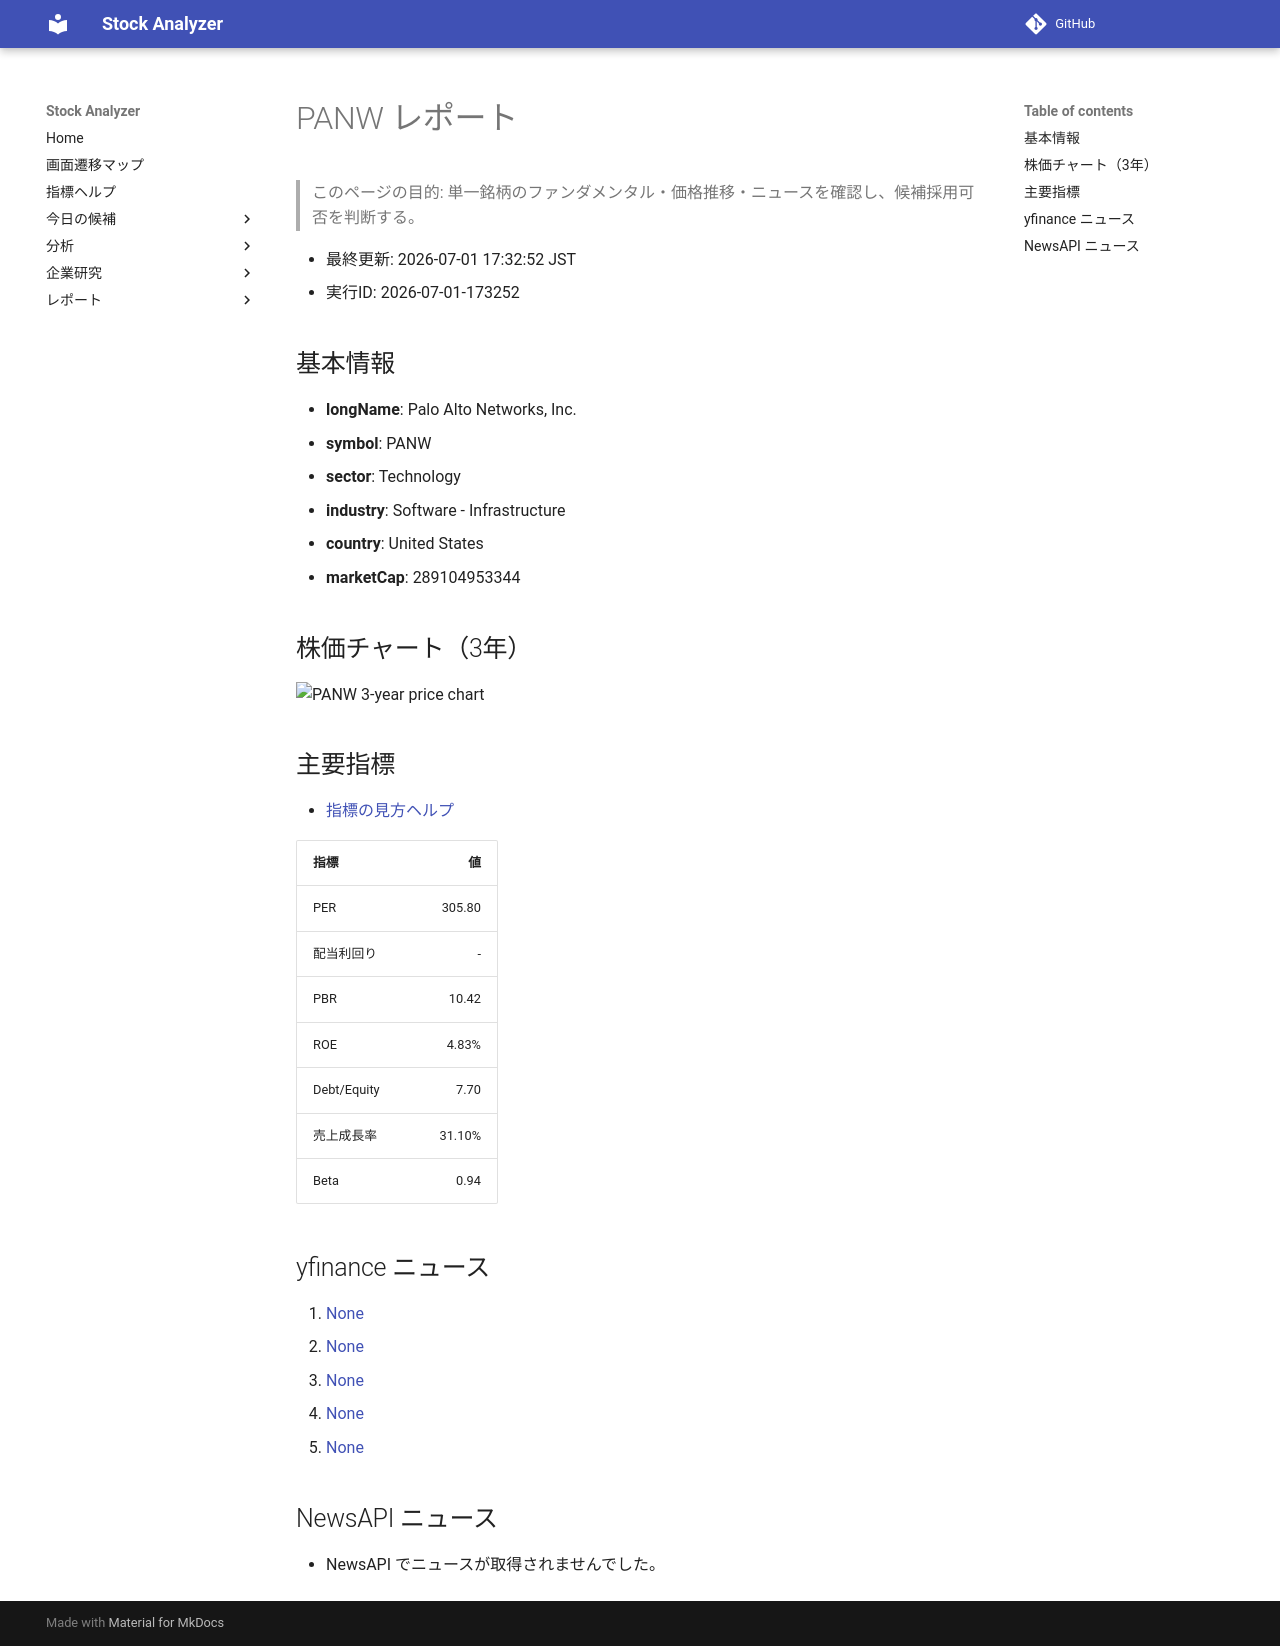

repository: Yumi-note/Making-APP · page: reports/2026-07-01/173252/PANW/index.html · generator: mkdocs

# PANW レポート

> このページの目的: 単一銘柄のファンダメンタル・価格推移・ニュースを確認し、候補採用可否を判断する。

- 最終更新: 2026-07-01 17:32:52 JST
- 実行ID: 2026-07-01-173252

## 基本情報

- **longName**: Palo Alto Networks, Inc.
- **symbol**: PANW
- **sector**: Technology
- **industry**: Software - Infrastructure
- **country**: United States
- **marketCap**: 289104953344

## 株価チャート（3年）

![PANW 3-year price chart](PANW_3y.png)

## 主要指標

- [指標の見方ヘルプ](../../../../indicators.md)

| 指標 | 値 |
|---|---:|
| PER | 305.80 |
| 配当利回り | - |
| PBR | 10.42 |
| ROE | 4.83% |
| Debt/Equity | 7.70 |
| 売上成長率 | 31.10% |
| Beta | 0.94 |

## yfinance ニュース

1. [None](None)
2. [None](None)
3. [None](None)
4. [None](None)
5. [None](None)

## NewsAPI ニュース

- NewsAPI でニュースが取得されませんでした。
